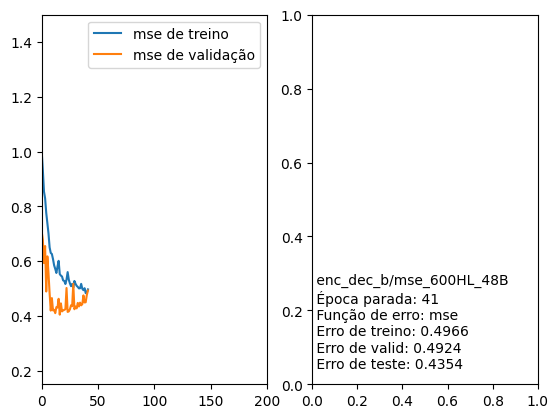

The file beside this chart, header and first rows:
Nome, Época parada, Função de erro, Erro de treino, Erro de valid, Erro de teste
/enc_dec_b/mse_600HL_48B, 41, mse, 0.4966, 0.4924, 0.4354
